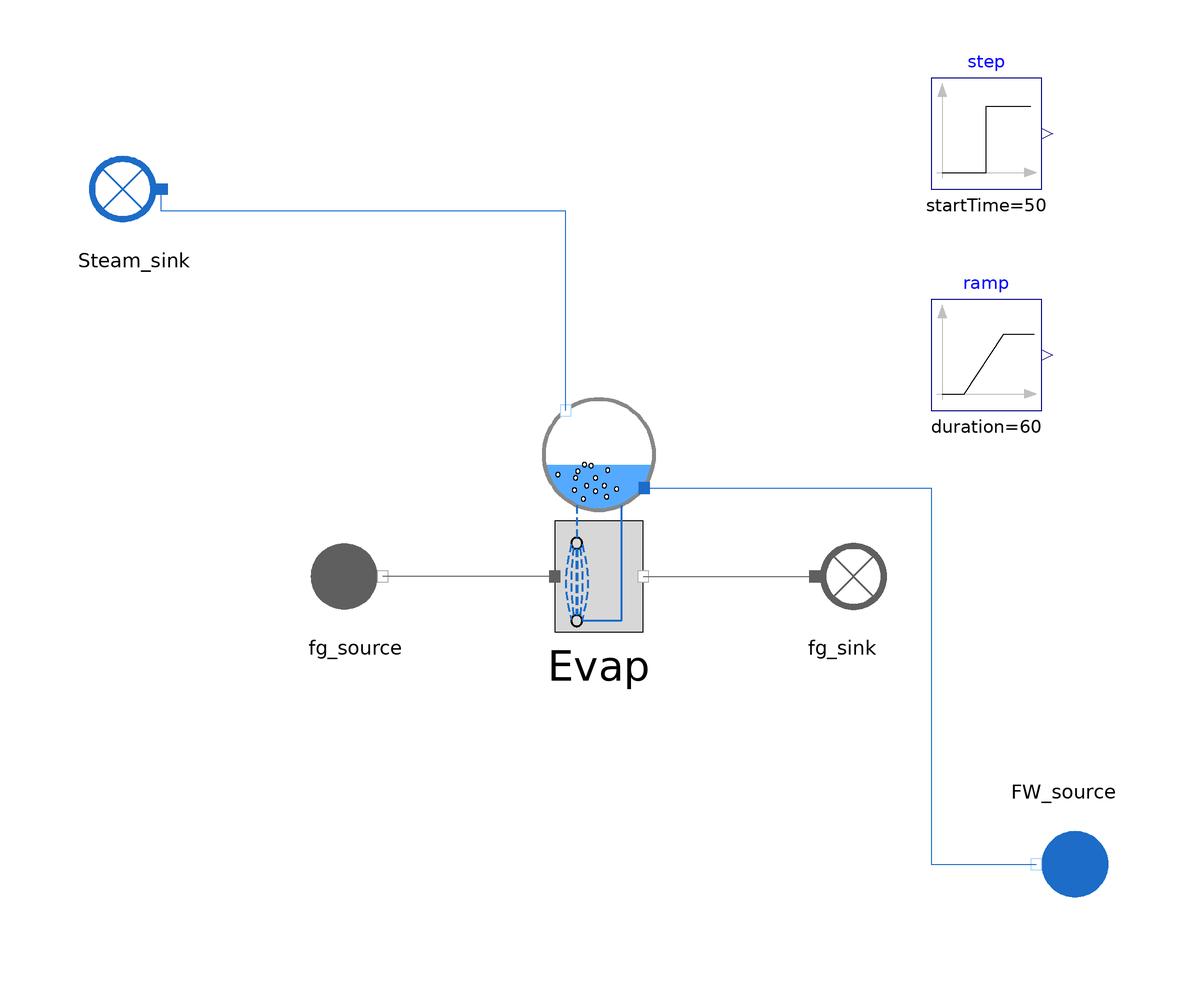

This picture is the connection diagram that the Modelica source below describes through its graphical annotations.

model SteamDrum_Astom_SimplifiedGeometry_wHX_0

  //input Utilities.Units.Pressure P_FW_source(start=121);

  input Utilities.Units.MassFlowRate Q_FW_source(start = 70);
  input Real T_FW_source(start = 244.88, min = 0, nominal = 150);
  input Real Q_s(start = 70);
  input Real W_evap(start=118.27767e6);

  input Real T_fg_source(start = 400);
  input Real P_fg_source(start = 1.1);
  input Real Q_fg(start = 650);

  WaterSteam.BoundaryConditions.Sink Steam_sink annotation (Placement(transformation(extent={{-74,50},{-94,70}})));
  WaterSteam.BoundaryConditions.Source FW_source annotation (Placement(transformation(
        extent={{-10,-10},{10,10}},
        rotation=180,
        origin={84,-62})));
  Modelica.Blocks.Sources.Step step(height=10e6, startTime=50) annotation (Placement(transformation(extent={{60,60},{80,80}})));
  Modelica.Blocks.Sources.Ramp ramp(
    height=10e6,
    duration=60,
    startTime=100) annotation (Placement(transformation(extent={{60,20},{80,40}})));
  HeatExchangers.TwoPhaseHX.SteamDrumModels.SteamDrum_Astom_SimplifiedGeometry_wHX_0 Evap annotation (Placement(transformation(extent={{-10,-20},{10,22}})));
  FlueGases.BoundaryConditions.Source fg_source annotation (Placement(transformation(extent={{-54,-20},{-34,0}})));
  FlueGases.BoundaryConditions.Sink fg_sink annotation (Placement(transformation(extent={{34,-20},{54,0}})));
equation

  //FW_source.P_out = 85*1e5;
  FW_source.T_out = 273.15 + T_FW_source;
  FW_source.Q_out = - Q_FW_source;
  Steam_sink.Q_in = Q_s;  //+ ramp.y
  Evap.W_evap = W_evap + step.y;

  // Flue gas source
  fg_source.T_out = T_fg_source + 273.15;
  fg_source.P_out = P_fg_source*1e5;
  fg_source.Q_out = - Q_fg;
  fg_source.Xi_out = {0.7481,0.1392,0.0525,0.0601,0.0};

  // Calibration
  //Evap.Q_cd = 10.5; // h_f
  //Evap.Q_dc = 1195; // A_dc
  //Evap.V_sd = 4.9; // V_0_sd

  connect(Evap.fw_in, FW_source.C_out) annotation (Line(points={{8.2,6},{60,6},{60,-62},{79,-62}}, color={28,108,200}));
  connect(Evap.steam_out, Steam_sink.C_in) annotation (Line(points={{-6,20},{-6,56},{-79,56},{-79,60}}, color={28,108,200}));
  connect(Evap.fg_inlet, fg_source.C_out) annotation (Line(points={{-8,-10},{-39,-10}}, color={95,95,95}));
  connect(Evap.fg_outlet, fg_sink.C_in) annotation (Line(points={{8,-10},{39,-10}}, color={95,95,95}));
  annotation (Icon(coordinateSystem(preserveAspectRatio=false), graphics={
        Ellipse(lineColor={0,140,72},
                fillColor={255,255,255},
                fillPattern=FillPattern.Solid,
                extent={{-100,-100},{100,100}}),
        Polygon(lineColor={0,140,72},
                fillColor={0,140,72},
                pattern=LinePattern.None,
                fillPattern=FillPattern.Solid,
                points={{-36,60},{64,0},{-36,-60},{-36,60}})}), Diagram(coordinateSystem(preserveAspectRatio=false)),
    experiment(StopTime=200, __Dymola_Algorithm="Dassl"));
end SteamDrum_Astom_SimplifiedGeometry_wHX_0;